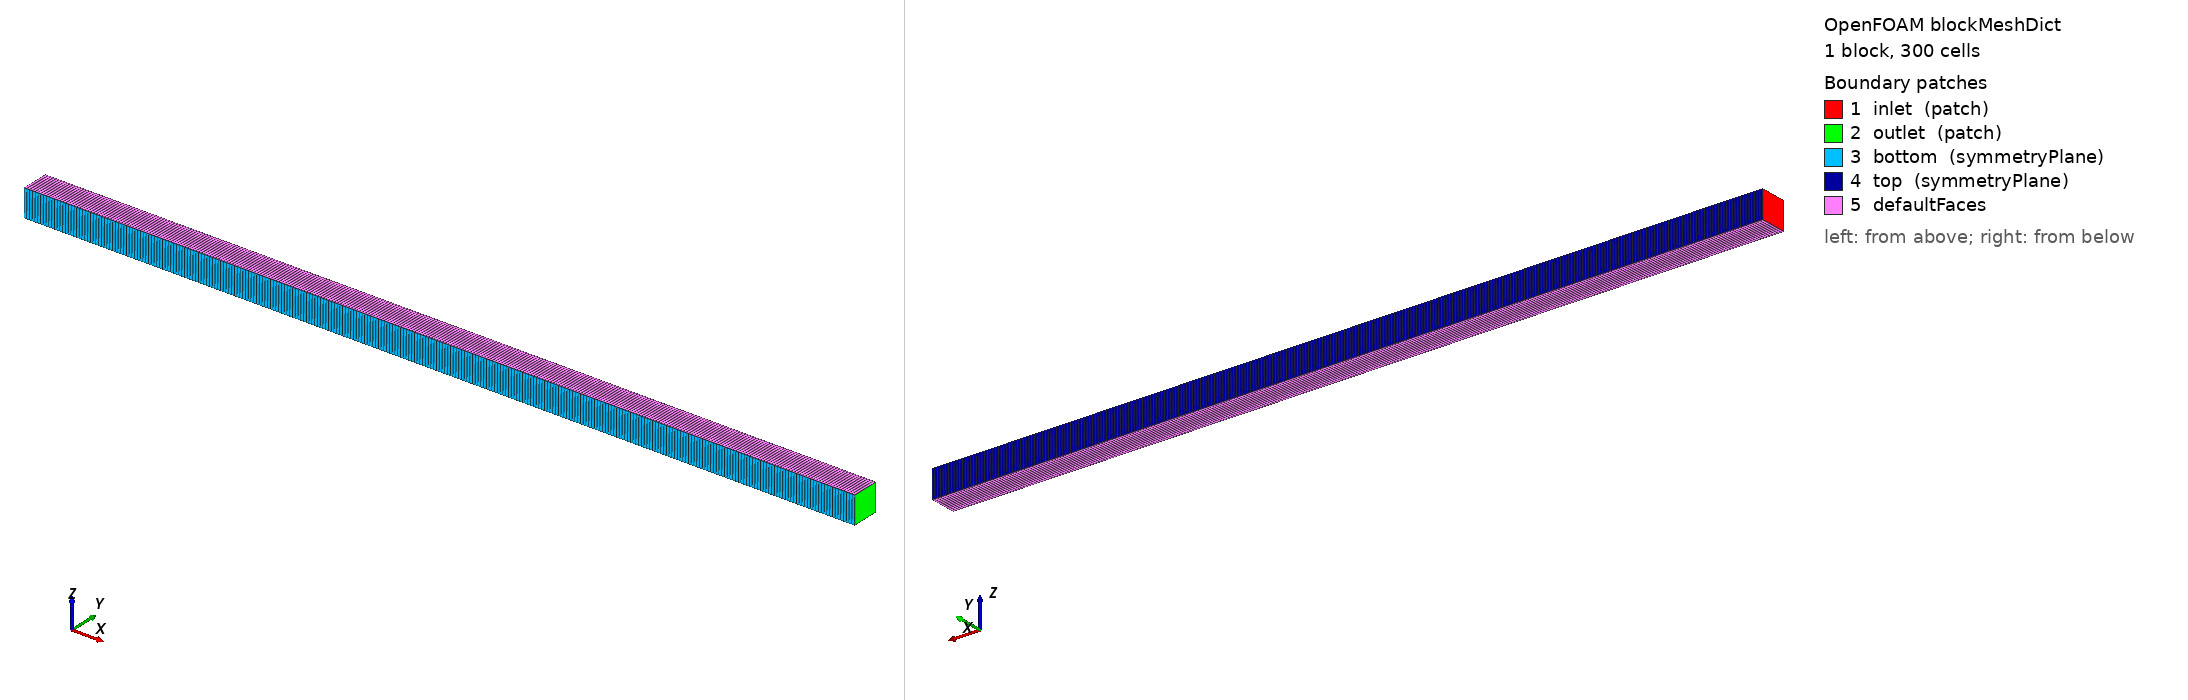

OpenFOAM case: the mesh blockMesh builds from blockMeshDict, 1 block(s), 300 cells. Boundary patches (legend numbers): 1 inlet (patch), 2 outlet (patch), 3 bottom (symmetryPlane), 4 top (symmetryPlane), 5 defaultFaces. Left view from above one corner, right view from below the opposite corner. Boundary conditions: 2 field file(s) under 0/ or 0.orig/; 5 of 5 drawn patches have an entry in a shipped field file.

=== constant/polyMesh/blockMeshDict ===
/*--------------------------------*- C++ -*----------------------------------*\
| =========                 |                                                 |
| \\      /  F ield         | foam-extend: Open Source CFD                    |
|  \\    /   O peration     | Version:     5.0                                |
|   \\  /    A nd           | Web:         http://www.foam-extend.org         |
|    \\/     M anipulation  | For copyright notice see file Copyright         |
\*---------------------------------------------------------------------------*/
FoamFile
{
    version     2.0;
    format      ascii;
    class       dictionary;
    object      blockMeshDict;
}
// * * * * * * * * * * * * * * * * * * * * * * * * * * * * * * * * * * * * * //

convertToMeters 1;

vertices
(
    (0 0 0)
    (3 0 0)
    (3 0.1 0)
    (0 0.1 0)
    (0 0 0.1)
    (3 0 0.1)
    (3 0.1 0.1)
    (0 0.1 0.1)
);

blocks
(
    hex (0 1 2 3 4 5 6 7) (300 1 1) simpleGrading (1 1 1)
);

edges
(
);

patches
(
    patch inlet
    (
        (0 4 7 3)
    )
    patch outlet
    (
        (2 6 5 1)
    )
    symmetryPlane bottom
    (
        (1 5 4 0)
    )
    symmetryPlane top
    (
        (3 7 6 2)
    )

);

mergePatchPairs
(
);

// ************************************************************************* //


=== system/controlDict ===
/*--------------------------------*- C++ -*----------------------------------*\
| =========                 |                                                 |
| \\      /  F ield         | foam-extend: Open Source CFD                    |
|  \\    /   O peration     | Version:     5.0                                |
|   \\  /    A nd           | Web:         http://www.foam-extend.org         |
|    \\/     M anipulation  | For copyright notice see file Copyright         |
\*---------------------------------------------------------------------------*/
FoamFile
{
    version     2.0;
    format      ascii;
    class       dictionary;
    object      controlDict;
}
// * * * * * * * * * * * * * * * * * * * * * * * * * * * * * * * * * * * * * //

startFrom       startTime;

startTime       0;

stopAt          endTime;

endTime         400e-06;

deltaT          1e-07;

writeControl    timeStep;

writeInterval   1000;

purgeWrite      0;

writeFormat     ascii;

writePrecision  6;

writeCompression off;

timeFormat      general;

timePrecision   6;

graphFormat     raw;

runTimeModifiable yes;

adjustTimeStep  no;

maxCo           0.1;

// maxDeltaT       1e-04;

// minDeltaT       1e-06;

functions
{
//     forces
// {
//     type            forceCoeffs;
//     libs            ("libforces.so");
//     writeControl    timeStep;
//     writeInterval   1;

//     patches         (cylinder);
//     rho             rhoInf;      // Indicates incompressible
//     log             true;
//     rhoInf          1.0;         // Redundant for incompressible
//     liftDir         (0 1 0);
//     dragDir         (1 0 0);
//     CofR            (0 0 0);     // Axle midpoint on ground
//     pitchAxis       (0 0 1);
//     magUInf         1.0;
//     lRef            1.0;
//     Aref            2.0;
// }
        MachNumber
    {
        type MachNumber;
        functionObjectLibs ("libutilityFunctionObjects.so");
        UName           U;
    }
    // #include "surfaces"

}

// ************************************************************************* //


=== 0.orig/T ===
/*--------------------------------*- C++ -*----------------------------------*\
| =========                 |                                                 |
| \\      /  F ield         | foam-extend: Open Source CFD                    |
|  \\    /   O peration     | Version:     5.0                                |
|   \\  /    A nd           | Web:         http://www.foam-extend.org         |
|    \\/     M anipulation  | For copyright notice see file Copyright         |
\*---------------------------------------------------------------------------*/
FoamFile
{
    version     2.0;
    format      ascii;
    class       volScalarField;
    location    "0";
    object      T;
}
// * * * * * * * * * * * * * * * * * * * * * * * * * * * * * * * * * * * * * //

dimensions      [0 0 0 1 0 0 0];

internalField   uniform 300;

boundaryField
{
    inlet
    {
        type            zeroGradient;
    }
    outlet
    {
        type            zeroGradient;
    }
    bottom
    {
        type            symmetryPlane;
    }
    top
    {
        type            symmetryPlane;
    }
    defaultFaces
    {
        type            empty;
    }
}

// ************************************************************************* //


=== 0.orig/p ===
/*--------------------------------*- C++ -*----------------------------------*\
| =========                 |                                                 |
| \\      /  F ield         | foam-extend: Open Source CFD                    |
|  \\    /   O peration     | Version:     5.0                                |
|   \\  /    A nd           | Web:         http://www.foam-extend.org         |
|    \\/     M anipulation  | For copyright notice see file Copyright         |
\*---------------------------------------------------------------------------*/
FoamFile
{
    version     2.0;
    format      ascii;
    class       volScalarField;
    location    "0";
    object      p;
}
// * * * * * * * * * * * * * * * * * * * * * * * * * * * * * * * * * * * * * //

dimensions      [1 -1 -2 0 0 0 0];

internalField   uniform 1e06;

boundaryField
{
    inlet
    {
        type            zeroGradient;
    }
    outlet
    {
        type            zeroGradient;
    }
    bottom
    {
        type            symmetryPlane;
    }
    top
    {
        type            symmetryPlane;
    }
    defaultFaces
    {
        type            empty;
    }
}

// ************************************************************************* //
